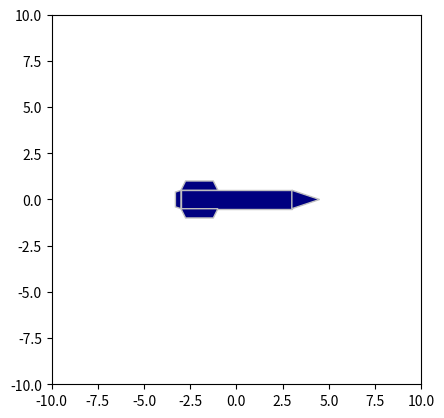

Write the Python code that produced this figure.
import numpy as np
import matplotlib.pyplot as plt
import matplotlib.patches as patches
from matplotlib import transforms
from matplotlib.animation import FuncAnimation

def dibujar_cohete(ax, angle=0, x_cm=0, y_cm=0):
    """
    Dibuja un cohete en un gráfico especificando su centro de gravedad (x_cm, y_cm)
    y el ángulo de rotación alrededor de dicho centro.
    """
    # Colores
    color_cohete = 'navy'
    color_borde = 'silver'

    # Dimensiones del cohete
    body_l = 6
    body_w = 1
    nose_l = 1.5
    fin_w1 = 1.5
    fin_w2 = 2
    fin_h = 0.5
    boattail_length = 0.3
    
    # Partes del cohete
    parts = []
    
    # Cuerpo
    points = np.array([(0, 0), (0, body_w), (body_l, body_w), (body_l, 0)])
    body = patches.Polygon(points, facecolor=color_cohete, edgecolor=color_borde)
    parts.append(body)
    
    # Cono de la nariz
    points = np.array([(body_l, 0), (body_l, body_w), (body_l + nose_l, body_w / 2)])
    nose_cone = patches.Polygon(points, facecolor=color_cohete, edgecolor=color_borde)
    parts.append(nose_cone)
    
    # Aletas
    fin_d = (fin_w2 - fin_w1) / 2
    points = np.array([(0, 0), (fin_d, fin_h), (fin_d + fin_w1, fin_h), (fin_w2, 0)])
    
    # Aleta superior
    points1 = np.copy(points)
    points1[:, 1] += body_w
    fin1 = patches.Polygon(points1, facecolor=color_cohete, edgecolor=color_borde)
    parts.append(fin1)
    
    # Aleta inferior
    points2 = np.copy(points)
    points2[:, 1] *= -1
    fin2 = patches.Polygon(points2, facecolor=color_cohete, edgecolor=color_borde)
    parts.append(fin2)
    
    # Boattail
    points = np.array([
        (0, 0), 
        (0, body_w), 
        (-boattail_length, body_w - 0.1), 
        (-boattail_length, 0.1)
    ])
    boattail = patches.Polygon(points, facecolor=color_cohete, edgecolor=color_borde)
    parts.append(boattail)
    
    # Añadir partes al eje
    for part in parts:
        ax.add_patch(part)
    
    # Aplicar transformación: mover al CM y rotar alrededor de él
    trans = (transforms.Affine2D()
             .translate(-body_l / 2, -body_w / 2)  # Trasladar el cohete al origen del CM
             .rotate_deg(angle)                   # Rotar el cohete
             .translate(x_cm, y_cm)               # Mover al centro de gravedad
             + ax.transData)
    
    for part in parts:
        part.set_transform(trans)
    
    return parts

# Función de animación
def actualizar(frame, ax, parts, x_cm, y_cm):
    """
    Actualiza la rotación del cohete en cada cuadro.
    """
    angle = frame  # Rotación incremental en cada frame
    trans = (transforms.Affine2D()
             .translate(-6 / 2, -1 / 2)  # Dimensiones del cuerpo del cohete
             .rotate_deg(angle)
             .translate(x_cm, y_cm)
             + ax.transData)
    for part in parts:
        part.set_transform(trans)
    return parts

# Configuración del gráfico
fig, ax = plt.subplots()
ax.set_xlim(-10, 10)
ax.set_ylim(-10, 10)
ax.set_aspect('equal')

# Dibuja el cohete en la posición inicial
x_cm, y_cm = 0, 0  # Centro de gravedad
parts = dibujar_cohete(ax, angle=0, x_cm=x_cm, y_cm=y_cm)

# Crear animación
anim = FuncAnimation(fig, actualizar, frames=np.arange(0, 360, 2), 
                     fargs=(ax, parts, x_cm, y_cm), interval=50)

# Mostrar la animación
plt.show()
